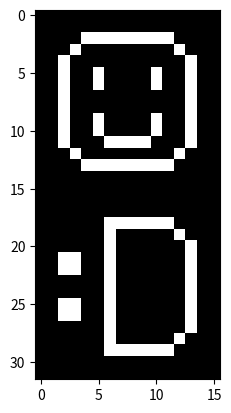

The script that saved this image:
import matplotlib.pyplot as plt

data=[
     [0,0,0,0,0,0,0,0,0,0,0,0,0,0,0,0],
     [0,0,0,0,0,0,0,0,0,0,0,0,0,0,0,0],
     [0,0,0,0,1,1,1,1,1,1,1,1,0,0,0,0],
     [0,0,0,1,0,0,0,0,0,0,0,0,1,0,0,0],
     [0,0,1,0,0,0,0,0,0,0,0,0,0,1,0,0],
     [0,0,1,0,0,1,0,0,0,0,1,0,0,1,0,0],
     [0,0,1,0,0,1,0,0,0,0,1,0,0,1,0,0],
     [0,0,1,0,0,0,0,0,0,0,0,0,0,1,0,0],
     [0,0,1,0,0,0,0,0,0,0,0,0,0,1,0,0],
     [0,0,1,0,0,1,0,0,0,0,1,0,0,1,0,0],
     [0,0,1,0,0,1,0,0,0,0,1,0,0,1,0,0],
     [0,0,1,0,0,0,1,1,1,1,0,0,0,1,0,0],
     [0,0,0,1,0,0,0,0,0,0,0,0,1,0,0,0],
     [0,0,0,0,1,1,1,1,1,1,1,1,0,0,0,0],
     [0,0,0,0,0,0,0,0,0,0,0,0,0,0,0,0],
     [0,0,0,0,0,0,0,0,0,0,0,0,0,0,0,0],
     [0,0,0,0,0,0,0,0,0,0,0,0,0,0,0,0],
     [0,0,0,0,0,0,0,0,0,0,0,0,0,0,0,0],
     [0,0,0,0,0,0,1,1,1,1,1,1,0,0,0,0],
     [0,0,0,0,0,0,1,0,0,0,0,0,1,0,0,0],
     [0,0,0,0,0,0,1,0,0,0,0,0,0,1,0,0],
     [0,0,1,1,0,0,1,0,0,0,0,0,0,1,0,0],
     [0,0,1,1,0,0,1,0,0,0,0,0,0,1,0,0],
     [0,0,0,0,0,0,1,0,0,0,0,0,0,1,0,0],
     [0,0,0,0,0,0,1,0,0,0,0,0,0,1,0,0],
     [0,0,1,1,0,0,1,0,0,0,0,0,0,1,0,0],
     [0,0,1,1,0,0,1,0,0,0,0,0,0,1,0,0],
     [0,0,0,0,0,0,1,0,0,0,0,0,0,1,0,0],
     [0,0,0,0,0,0,1,0,0,0,0,0,1,0,0,0],
     [0,0,0,0,0,0,1,1,1,1,1,1,0,0,0,0],
     [0,0,0,0,0,0,0,0,0,0,0,0,0,0,0,0],
     [0,0,0,0,0,0,0,0,0,0,0,0,0,0,0,0],]

plt.imshow(data ,cmap='gray')
plt.show()